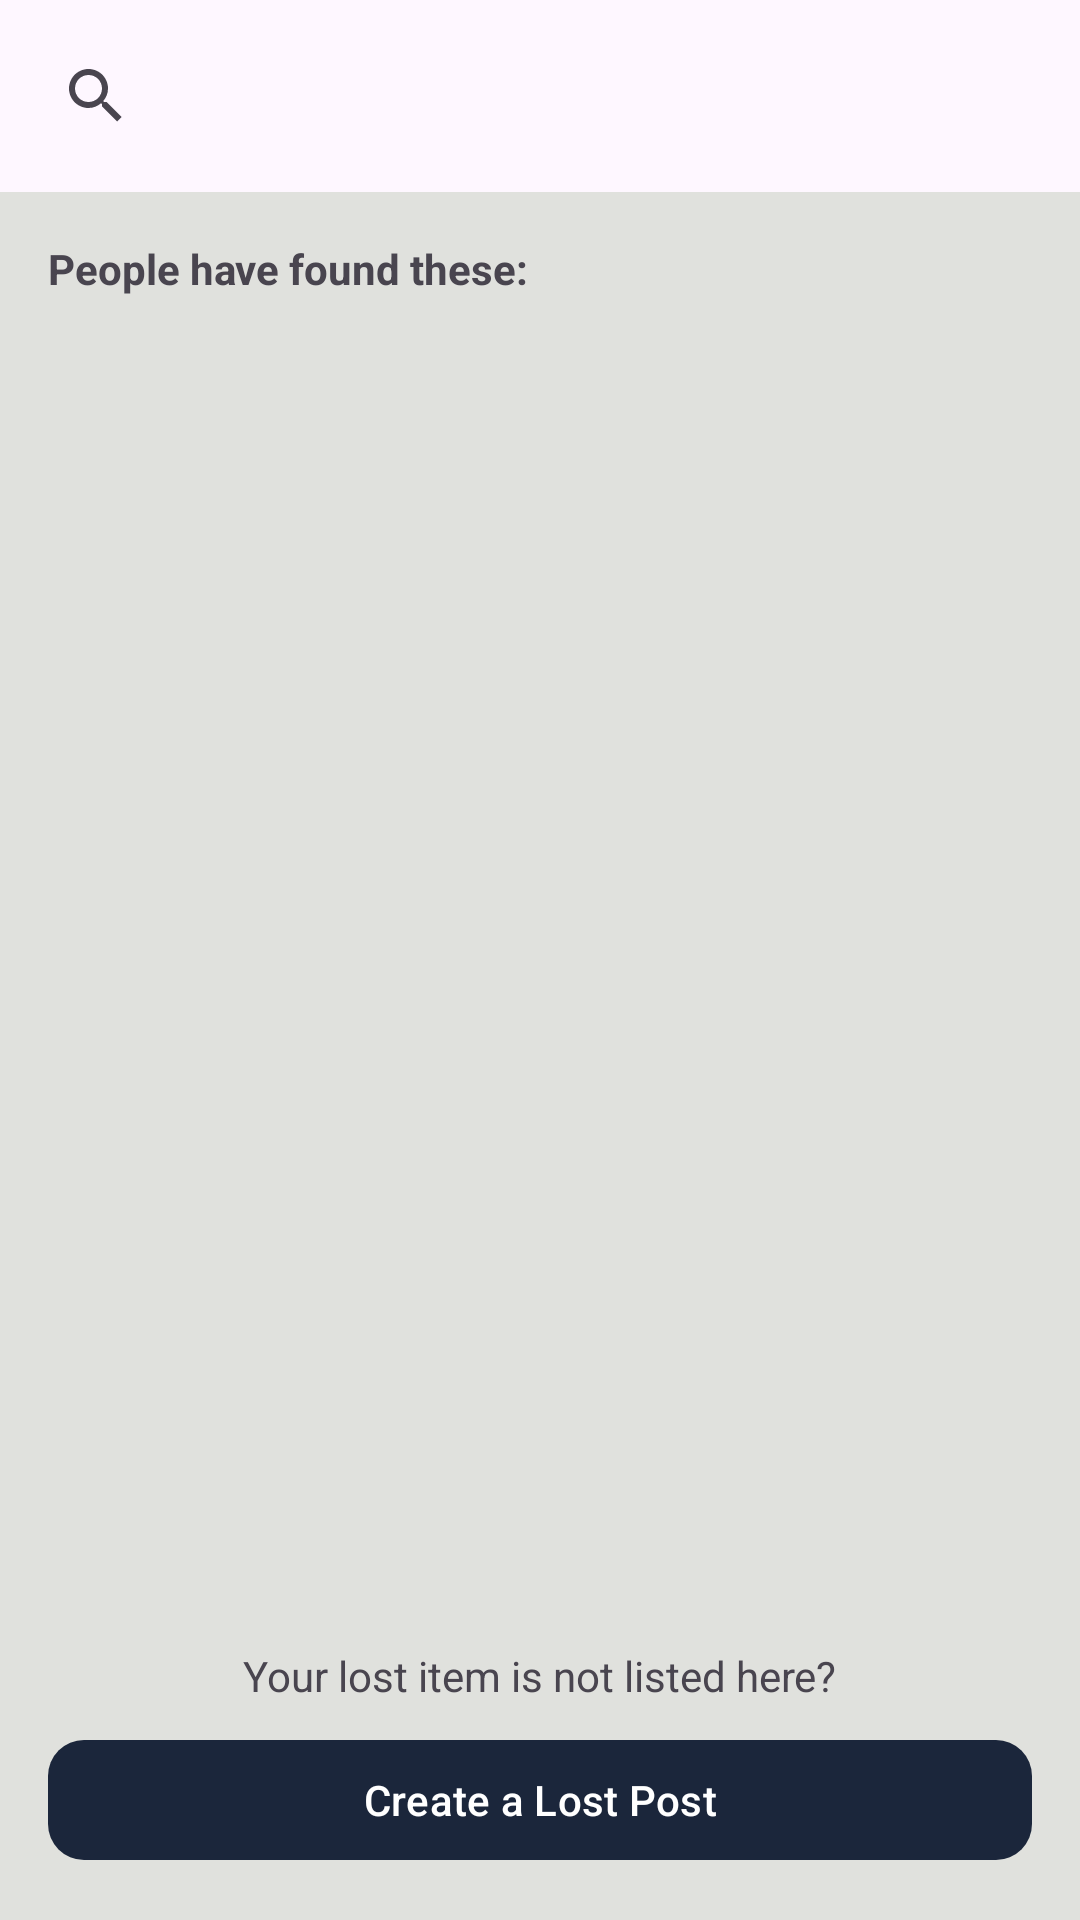

This screen was rendered from an Android layout file. Write that file and the resources it references.
<!-- AndroidManifest.xml: application theme Theme.LostNfound -->
<!-- res/layout/activity_lost.xml -->
<?xml version="1.0" encoding="utf-8"?>
<androidx.constraintlayout.widget.ConstraintLayout
    xmlns:android="http://schemas.android.com/apk/res/android"
    xmlns:app="http://schemas.android.com/apk/res-auto"
    xmlns:tools="http://schemas.android.com/tools"
    android:layout_width="match_parent"
    android:layout_height="match_parent"
    tools:context=".LostActivity">

    <com.google.android.material.appbar.AppBarLayout
        android:id="@+id/appBarLayout"
        android:layout_width="match_parent"
        android:layout_height="wrap_content"
        app:layout_constraintTop_toTopOf="parent">

        <SearchView
            android:id="@+id/lost_searchView"
            android:layout_width="match_parent"
            android:layout_height="wrap_content"
            android:layout_margin="8dp"
            app:iconifiedByDefault="false"
            app:queryHint="Search" />

    </com.google.android.material.appbar.AppBarLayout>

    <TextView
        android:id="@+id/lost_textView_found_items"
        android:layout_width="wrap_content"
        android:layout_height="wrap_content"
        android:layout_marginStart="16dp"
        android:layout_marginTop="16dp"
        android:text="People have found these: "
        android:textStyle="bold"
        app:layout_constraintStart_toStartOf="parent"
        app:layout_constraintTop_toBottomOf="@id/appBarLayout" />

    <TextView
        android:layout_width="match_parent"
        android:layout_height="wrap_content"
        android:id="@+id/nopost"
        android:gravity="center_horizontal"
        android:visibility="gone"
        android:layout_marginStart="16dp"
        android:layout_marginTop="26dp"
        android:text="No Found Posts!"
        android:textSize="20dp"
        app:layout_constraintStart_toStartOf="parent"
        app:layout_constraintTop_toBottomOf="@id/lost_textView_found_items" />

    <androidx.recyclerview.widget.RecyclerView
        android:id="@+id/lost_list_view"
        android:layout_width="0dp"
        android:layout_height="0dp"
        android:layout_marginTop="8dp"
        android:layout_marginStart="16dp"
        android:layout_marginEnd="16dp"
        android:layout_marginBottom="16dp"
        app:layout_constraintBottom_toTopOf="@+id/linearLayout_create_l_post"
        app:layout_constraintEnd_toEndOf="parent"
        app:layout_constraintStart_toStartOf="parent"
        app:layout_constraintTop_toBottomOf="@+id/lost_textView_found_items" />

    <LinearLayout
        android:id="@+id/linearLayout_create_l_post"
        android:layout_width="0dp"
        android:layout_height="wrap_content"
        android:gravity="center_horizontal"
        android:orientation="vertical"
        android:paddingHorizontal="16dp"
        android:paddingBottom="16dp"
        android:paddingTop="8dp"
        android:layout_marginTop="16dp"
        app:layout_constraintBottom_toBottomOf="parent"
        app:layout_constraintEnd_toEndOf="parent"
        app:layout_constraintStart_toStartOf="parent">

        <TextView
            android:id="@+id/tv_itemnotfoundinpost"
            android:layout_width="wrap_content"
            android:layout_height="wrap_content"
            android:layout_marginBottom="8dp"
            android:text="Your lost item is not listed here?" />

        <com.google.android.material.button.MaterialButton
            android:id="@+id/btn_lost_post_create"
            android:layout_width="match_parent"
            android:layout_height="wrap_content"
            android:text="Create a Lost Post"
            app:cornerRadius="12dp" />
    </LinearLayout>

</androidx.constraintlayout.widget.ConstraintLayout>
<!-- resources referenced by this layout -->
<resources>
  <style name="Theme.LostNfound" parent="Base.Theme.LostNfound" />
  <style name="Base.Theme.LostNfound" parent="Theme.Material3.DayNight.NoActionBar">
          
          
          <item name="colorPrimary">@color/navyBlue</item>
          <item name="colorSecondary">@color/deepSteelBlue</item>
          <item name="colorOnPrimary">@color/white</item>
          <item name="colorOnSecondary">@color/black</item>
          <item name="android:colorBackground">@color/softWhite</item>
          <item name="android:textColorPrimary">@color/midnightBlue</item>
      </style>
  <color name="navyBlue">#1B263B</color>
  <color name="deepSteelBlue">#415A77</color>
  <color name="white">#FFFFFFFF</color>
  <color name="black">#FF000000</color>
  <color name="softWhite">#E0E1DD</color>
  <color name="midnightBlue">#0D1B2A</color>
</resources>
